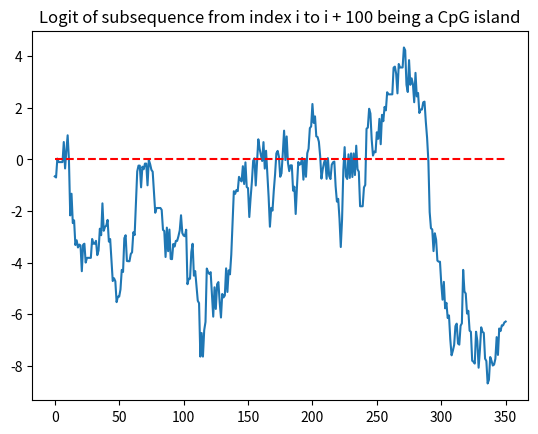

Recreate this plot in Python.
# For now, parameters are hard-coded.
# Could be determined with Baum-Welch algorithm in the future.

import numpy as np
import matplotlib.pyplot as plt


to_index = {'A': 0, 'C': 1, 'G': 2, 'T': 3}
# Likelihood of transition from (row) to (column). Order: A, C, G, T.
trans_cpgi = np.array([[0.20871, 0.24734, 0.43353, 0.12142],
                       [0.15532, 0.35906, 0.29398, 0.19163],
                       [0.16185, 0.34990, 0.36959, 0.11866],
                       [0.10273, 0.34874, 0.34338, 0.20515]])
trans_non_cpgi = np.array([[0.30383, 0.17818, 0.28970, 0.22829],
                           [0.32426, 0.28058, 0.06187, 0.33328],
                           [0.26985, 0.21243, 0.29660, 0.22112],
                           [0.18643, 0.21744, 0.28698, 0.30916]])


def find_cpg(sequence: str, window_size: int = 100) -> list[float]:
    logits = np.zeros(len(sequence) - window_size + 1)
    for i in range(len(sequence) - window_size + 1):
        sub_seq = sequence[i:i+window_size]
        logit = cpgi_loglikelihood(sub_seq) - non_cpgi_loglikelihood(sub_seq)
        logits[i] = logit
    return logits


def plot(logits: list[float]):
    plt.plot(range(len(logits)), logits)
    plt.hlines(y=0, xmin=0, xmax=len(logits)-1, linestyles='dashed', colors='red')
    plt.title('Logit of subsequence from index i to i + 100 being a CpG island')
    plt.show()


def cpgi_loglikelihood(seq: str) -> float:
    loglik = 0
    for i in range(1, len(seq)):
        loglik += np.log(trans_cpgi[to_index[seq[i-1]], to_index[seq[i]]])
    return loglik


def non_cpgi_loglikelihood(seq: str) -> float:
    loglik = 0
    for i in range(1, len(seq)):
        loglik += np.log(trans_non_cpgi[to_index[seq[i-1]], to_index[seq[i]]])
    return loglik


if __name__ == '__main__':
    seq = 'GGAACCAAGAACGAGGGGCAAGTGGGAGGAGGTGGTCACCTGGAGGG' \
          'TGTGGACCAGTGGTACACAGGTTAGGAGAGGGGGAAGGGCAGAGTTT' \
          'ACATTGCCCGTATGCTGGCGAGTGAAGTCCACTAGGAACTGAGACAT' \
          'GAACTTGAGGCTTAGCAAAAGAGAGCGACTTAGAGAAAGAGCACCCG' \
          'CACTGGTGACTGTGGGCTGCATGGTGAAGGGGGGCAAAGCAGTGACA' \
          'GCGGGAGTGAGCCCCTCTCAAAAACTGATGCCAACTACGCAGGACAG' \
          'AGAGGGGGCGGGGAAGGGGGAGTGACCTGAGGGAGACTGGGGCTCAA' \
          'GAAAAGCCTTTTTGTGTTGGTTGTTTTAAAGGCTGGCGATACTGTAG' \
          'CATGCTTAGTTCTAAGGAGAGGAA'
    logits = find_cpg(seq, 50)
    plot(logits)
